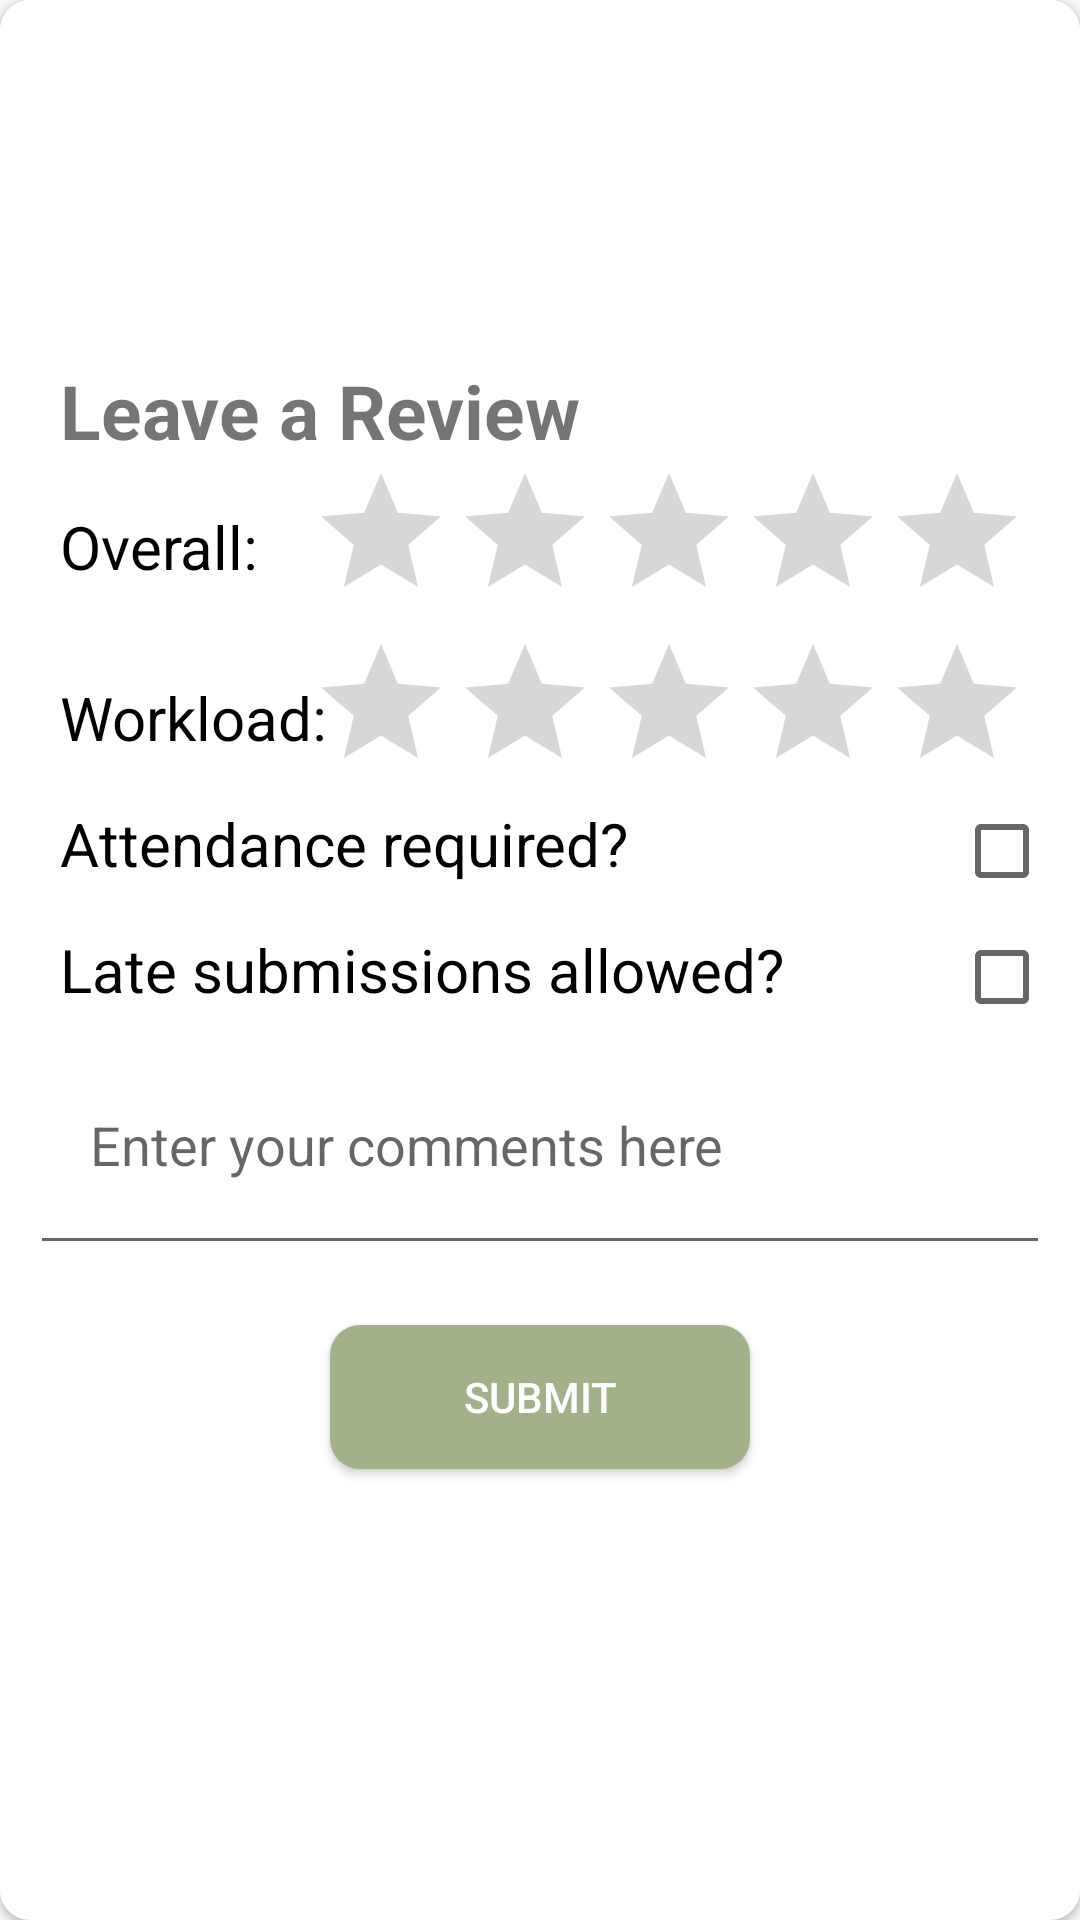

The Android layout XML behind this screen, and the referenced resources:
<!-- AndroidManifest.xml: application theme Theme.AppCompat.Light.NoActionBar -->
<!-- res/layout/review_popup.xml -->
<?xml version="1.0" encoding="utf-8"?>
<LinearLayout
    xmlns:android="http://schemas.android.com/apk/res/android"
    android:layout_width="match_parent"
    android:layout_height="wrap_content"
    android:layout_margin="10dp"
    android:padding="10dp"
    android:background="@drawable/rounded_pop_window"
    android:backgroundTint="@color/white"
    android:elevation="2dp"
    android:id="@+id/reviewPage">

    <LinearLayout
        android:layout_width="match_parent"
        android:layout_height="wrap_content"
        android:layout_gravity="center"
        android:orientation="vertical">

            <TextView
                android:layout_marginStart="10dp"
                android:id="@+id/Title"
                android:layout_width="wrap_content"
                android:layout_height="wrap_content"
                android:textSize="25sp"
                android:textStyle="bold"
                android:text="Leave a Review" />


        <RelativeLayout
            android:id="@+id/overallLayout"
            android:layout_width="match_parent"
            android:layout_height="wrap_content"
            android:layout_below="@+id/titleLayout"
            android:orientation="vertical"
            >

                <TextView
                    android:id="@+id/overall"
                    android:layout_width="wrap_content"
                    android:layout_height="wrap_content"
                    android:layout_marginStart="10dp"
                    android:layout_marginTop="15dp"
                    android:textColor="@color/black"
                    android:textSize="20sp"
                    android:text="Overall:" />

                <RatingBar
                    android:id="@+id/overallRating"
                    android:layout_width="wrap_content"
                    android:layout_height="wrap_content"
                    android:layout_alignParentEnd="true"
                    android:layout_marginStart="60dp"
                    android:layout_marginEnd="7dp"
                    android:numStars="5"
                    android:rating="0"
                    android:stepSize="0.5"/>
            </RelativeLayout>

            <RelativeLayout
                android:id="@+id/workloadLayout"
                android:layout_width="match_parent"
                android:layout_height="wrap_content"
                android:layout_gravity="center"
                android:layout_below="@id/overallLayout"
                android:orientation="horizontal">

                <TextView
                    android:id="@+id/workload"
                    android:layout_width="wrap_content"
                    android:layout_height="wrap_content"
                    android:layout_marginStart="10dp"
                    android:layout_marginTop="15dp"
                    android:textColor="@color/black"
                    android:textSize="20sp"
                    android:text="Workload:" />

                <RatingBar
                    android:id="@+id/workloadRating"
                    android:layout_width="wrap_content"
                    android:layout_height="wrap_content"
                    android:layout_alignParentEnd="true"
                    android:layout_marginStart="60dp"
                    android:layout_marginEnd="7dp"
                    android:numStars="5"
                    android:rating="0"
                    android:stepSize="0.5" />
            </RelativeLayout>

            <RelativeLayout
                android:id="@+id/attendanceLayout"
                android:layout_width="match_parent"
                android:layout_height="wrap_content"
                android:layout_gravity="center"
                android:layout_below="@id/workloadLayout"
                android:orientation="horizontal">

                <TextView
                    android:id="@+id/attendance"
                    android:layout_width="wrap_content"
                    android:layout_height="wrap_content"
                    android:layout_marginStart="10dp"
                    android:textColor="@color/black"
                    android:textSize="20sp"
                    android:text="Attendance required?" />

                <CheckBox
                    android:id="@+id/attendanceSwitch"
                    android:layout_width="wrap_content"
                    android:layout_height="wrap_content"
                    android:layout_alignParentEnd="true"
                    android:textColor="@color/black"
                    android:textSize="20sp"
                    android:textStyle="bold" />

            </RelativeLayout>

            <RelativeLayout
                android:id="@+id/latesubmissionLayout"
                android:layout_width="match_parent"
                android:layout_height="wrap_content"
                android:layout_gravity="center"
                android:layout_marginTop="10dp"
                android:layout_below="@id/attendanceLayout"
                android:orientation="horizontal">

                <TextView
                    android:id="@+id/late"
                    android:layout_width="wrap_content"
                    android:layout_height="wrap_content"
                    android:layout_marginStart="10dp"
                    android:textColor="@color/black"
                    android:textSize="20sp"
                    android:text="Late submissions allowed?" />

                <CheckBox
                    android:id="@+id/lateSwitch"
                    android:layout_width="wrap_content"
                    android:layout_height="wrap_content"
                    android:textColor="@color/black"
                    android:layout_alignParentEnd="true"
                    android:textSize="20sp"
                    android:textStyle="bold" />

            </RelativeLayout>

            <EditText
                android:id="@+id/Review"
                android:layout_width="match_parent"
                android:layout_height="wrap_content"
                android:layout_below="@id/latesubmissionLayout"
                android:hint="Enter your comments here"
                android:inputType="textMultiLine"
                android:minHeight="80dp"
                android:padding="20dp" />


            <Button
                android:id="@+id/Message"
                android:layout_width="match_parent"
                android:layout_height="wrap_content"
                android:layout_below="@id/Review"
                android:layout_marginStart="100dp"
                android:layout_marginTop="20dp"
                android:layout_marginEnd="100dp"
                android:layout_marginBottom="30dp"
                android:backgroundTint="@color/coolLightGreen"
                android:background="@drawable/rounded_for_recycle"
                android:textColor="@color/white"
                android:text="Submit" />

        </LinearLayout>

    </LinearLayout>
<!-- resources referenced by this layout -->
<resources>
  <color name="black">#FF000000</color>
  <color name="coolLightGreen">#a3b18a</color>
  <color name="white">#FFFFFFFF</color>
  <!-- drawable rounded_for_recycle (drawable) -->
  <shape xmlns:android="http://schemas.android.com/apk/res/android">
      <solid android:color="#FFE2E2" />
      <corners android:radius="10dp" />
      <padding android:left="5dp" android:top="5dp" android:right="5dp" android:bottom="5dp" />
  </shape>
  <!-- drawable rounded_pop_window (drawable) -->
  <shape xmlns:android="http://schemas.android.com/apk/res/android">
      <solid android:color="@color/yellow"/>
      <corners android:radius="10dp" />
      <padding android:left="5dp" android:top="5dp" android:right="5dp" android:bottom="5dp" />
  </shape>
  <color name="yellow">#ffffb7</color>
</resources>
